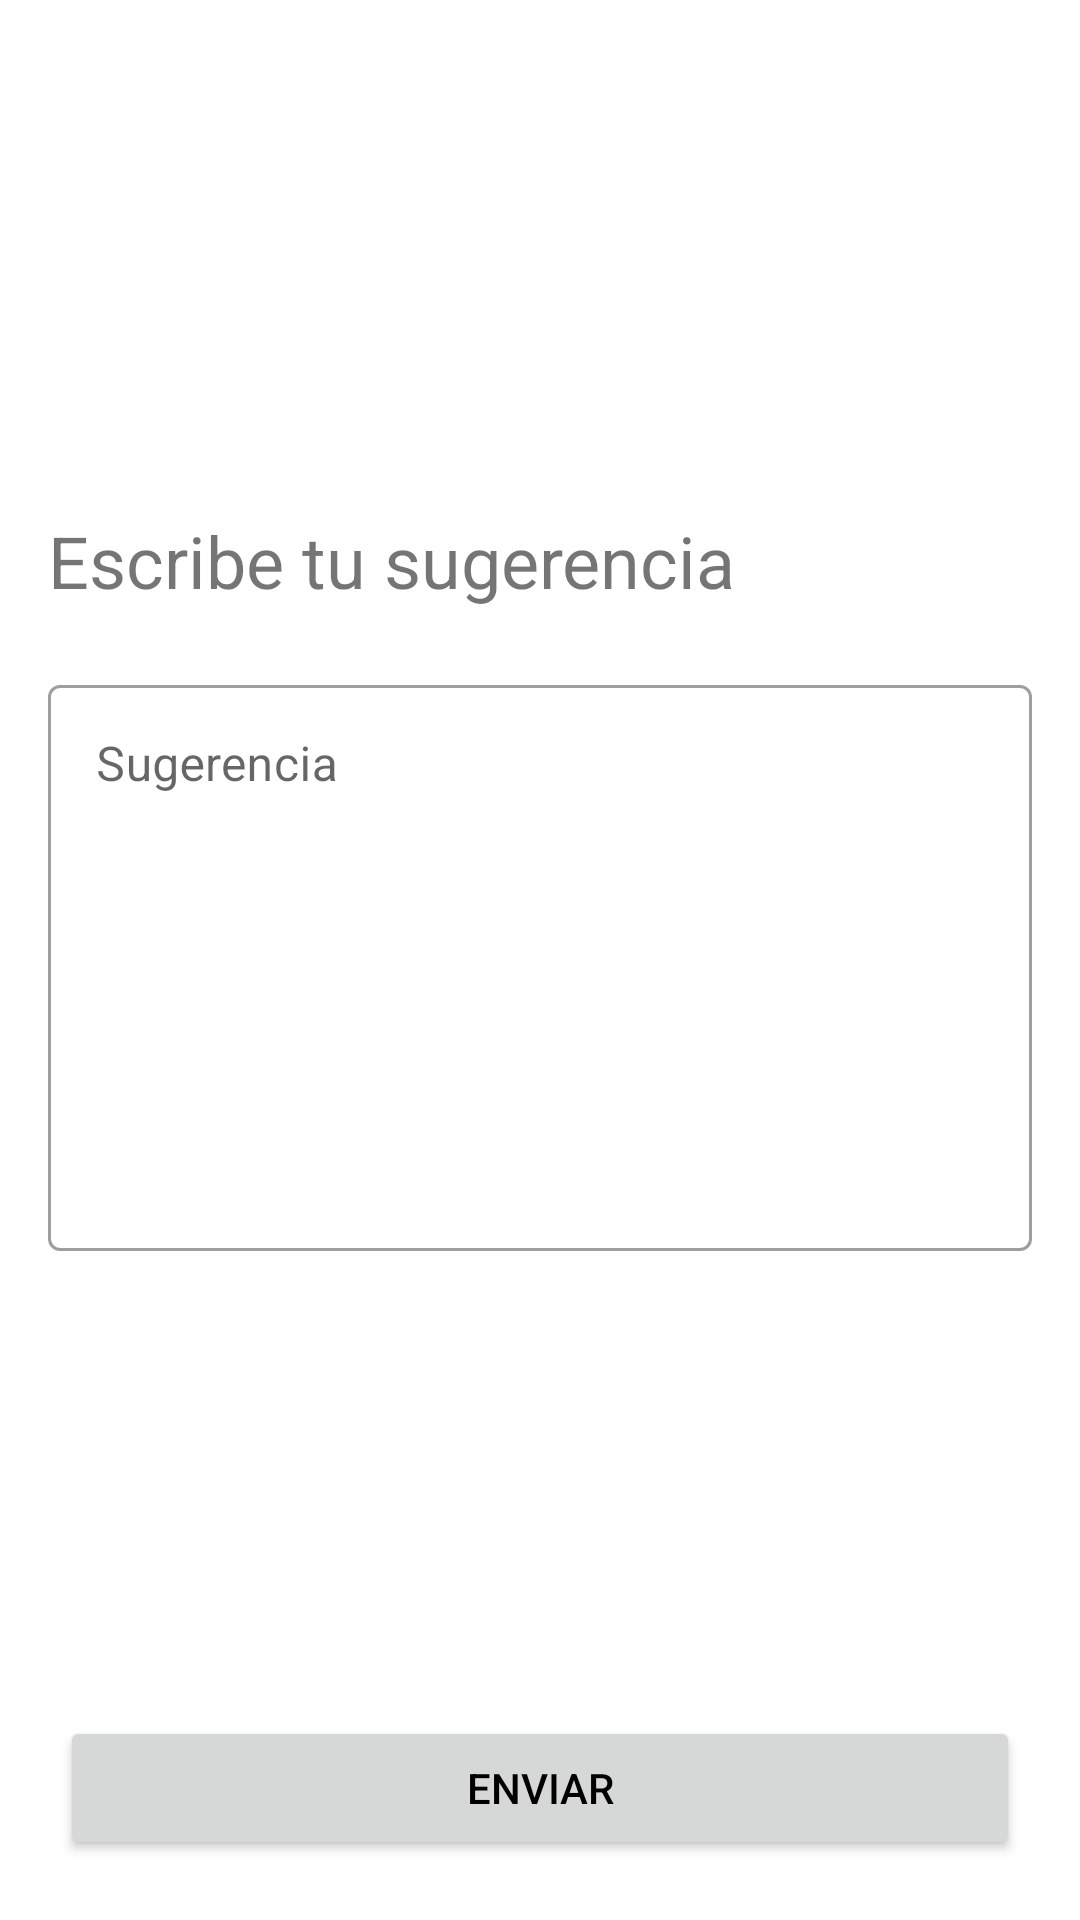

Here is an Android app screen rendered from its layout file. Give the layout XML and the strings, colors and styles it references.
<!-- AndroidManifest.xml: application theme Theme.thinkingFood -->
<!-- res/layout/fragment_recomend.xml -->
<?xml version="1.0" encoding="utf-8"?>
<androidx.constraintlayout.widget.ConstraintLayout
    xmlns:android="http://schemas.android.com/apk/res/android"
    xmlns:app="http://schemas.android.com/apk/res-auto"
    xmlns:tools="http://schemas.android.com/tools"
    android:layout_width="match_parent"
    android:layout_height="match_parent"
    tools:context=".ui.recomendaciones.RecomendFragment">
    <TextView
        android:layout_width="wrap_content"
        android:layout_height="wrap_content"
        android:layout_marginBottom="20dp"
        android:textSize="24dp"
        android:text="@string/recomend_text"
        app:layout_constraintBottom_toTopOf="@+id/textInputLayout"
        app:layout_constraintStart_toStartOf="@+id/textInputLayout" />

    <com.google.android.material.textfield.TextInputLayout
        android:id="@+id/textInputLayout"
        android:layout_width="match_parent"
        android:layout_height="wrap_content"
        android:layout_marginHorizontal="16dp"
        android:hint="@string/recomend_label"
        app:layout_constraintBottom_toBottomOf="parent"
        app:layout_constraintStart_toStartOf="parent"
        app:layout_constraintTop_toTopOf="parent"
        style="@style/Widget.MaterialComponents.TextInputLayout.OutlinedBox"
        >

        <com.google.android.material.textfield.TextInputEditText
            android:layout_width="match_parent"
            android:layout_height="wrap_content"
            android:gravity="top"
            android:inputType="textMultiLine"
            android:lines="8" />
    </com.google.android.material.textfield.TextInputLayout>
    <Button
        android:layout_width="match_parent"
        android:textColor="@color/black"
        android:layout_height="wrap_content"
        android:layout_marginHorizontal="20sp"
        android:layout_marginBottom="20sp"
        android:text="@string/buttom_enviar"
        app:layout_constraintBottom_toBottomOf="parent"
        app:layout_constraintStart_toStartOf="parent">

    </Button>

</androidx.constraintlayout.widget.ConstraintLayout>
<!-- resources referenced by this layout -->
<resources>
  <color name="black">#FF000000</color>
  <string name="buttom_enviar">Enviar</string>
  <string name="recomend_label">Sugerencia</string>
  <string name="recomend_text">Escribe tu sugerencia</string>
  <style name="Theme.thinkingFood" parent="Theme.MaterialComponents.Light.DarkActionBar">
          
          <item name="colorPrimary">@color/white</item>
          <item name="colorPrimaryVariant">@color/black</item>
          <item name="colorOnPrimary">@color/white</item>
          
          <item name="colorSecondary">@color/teal_200</item>
          <item name="colorSecondaryVariant">@color/teal_700</item>
          <item name="colorOnSecondary">@color/black</item>
          
          <item name="android:statusBarColor">?attr/colorPrimary</item>
          
      </style>
  <color name="white">#FFFFFFFF</color>
  <color name="teal_200">#FF03DAC5</color>
  <color name="teal_700">#FF018786</color>
</resources>
